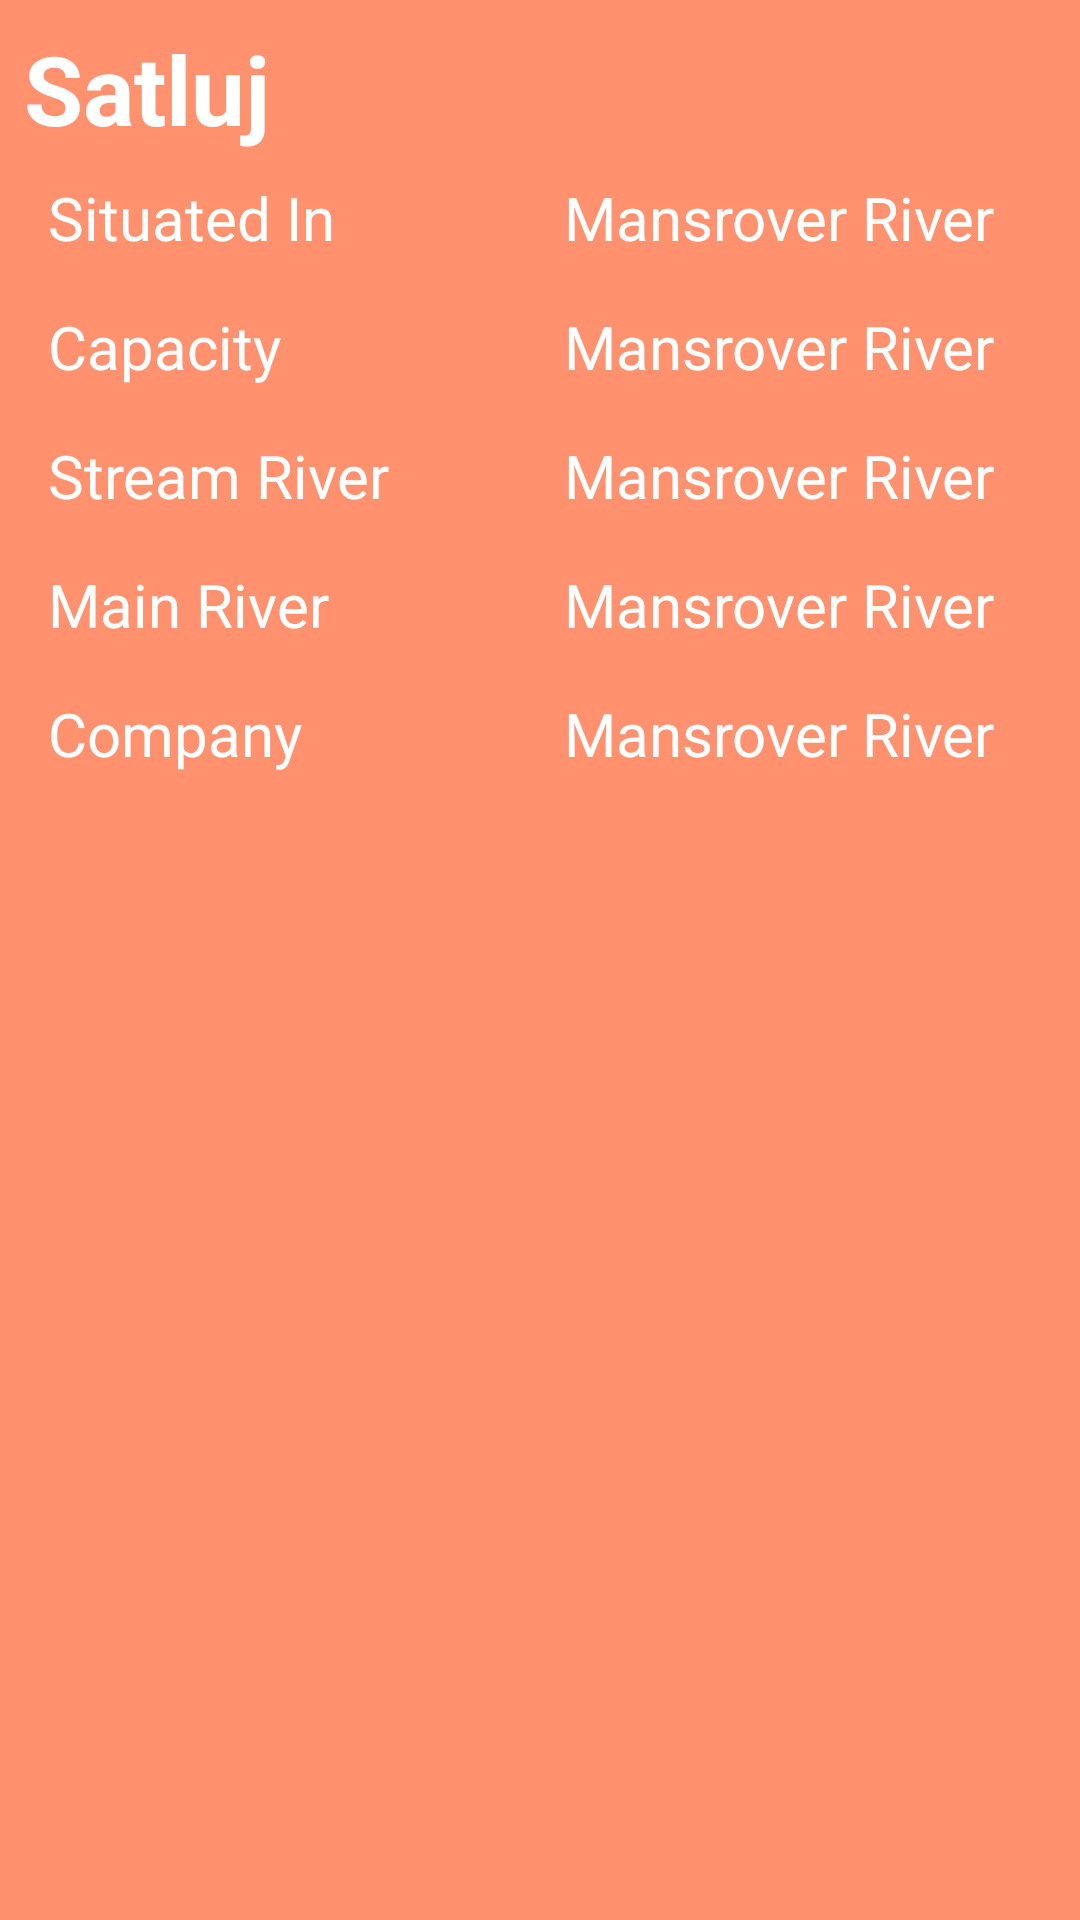

Write the Android layout XML for this screen, with the resource values it uses.
<!-- AndroidManifest.xml: application theme AppTheme -->
<!-- res/layout/hydroprojectview.xml -->
<?xml version="1.0" encoding="utf-8"?>
<layout xmlns:android="http://schemas.android.com/apk/res/android">

    <LinearLayout
        android:id="@+id/parentView"
        android:layout_width="match_parent"
        android:layout_height="wrap_content"
        android:padding="@dimen/subMargin"
        android:layout_margin="@dimen/subMargin"
        android:elevation="@dimen/ele"
        android:background="@color/lightAccentColor"
        android:orientation="vertical">
        <TextView
            android:id="@+id/tvHydroName"
            android:layout_width="match_parent"
            android:layout_height="wrap_content"
            android:text="Satluj"
            android:textColor="@color/colorWhite"
            android:textStyle="bold"
            android:textSize="@dimen/mainText"
            />
        <LinearLayout
            style="@style/linearRivers"
            >

            <TextView
                style="@style/riverinfotext"
                android:layout_height="wrap_content"
                android:text="@string/situatedin"
                />
            <TextView
                android:id="@+id/tvDistrict"
                android:text="Mansrover River"
                style="@style/riverinfotext"
                android:paddingVertical="@dimen/subMargin"
                />
        </LinearLayout>
        <LinearLayout
            style="@style/linearRivers"
            >
            <TextView
                style="@style/riverinfotext"
                android:text="@string/capacity"
                />
            <TextView
                android:id="@+id/tvCapacity"
                android:text="Mansrover River"
                style="@style/riverinfotext"
                android:paddingVertical="@dimen/subMargin"
                />
        </LinearLayout>
        <LinearLayout
            style="@style/linearRivers"
            >
            <TextView
                style="@style/riverinfotext"
                android:text="@string/streamriver"
                />
            <TextView
                android:id="@+id/tvStremRiver"
                android:text="Mansrover River"
                style="@style/riverinfotext"
                android:paddingVertical="@dimen/subMargin"
                />
        </LinearLayout>
        <LinearLayout
            style="@style/linearRivers"
            >
            <TextView
                style="@style/riverinfotext"
                android:text="@string/main_river"
                />
            <TextView
                android:id="@+id/tvMainRiver"
                android:text="Mansrover River"
                style="@style/riverinfotext"
                android:paddingVertical="@dimen/subMargin"
                />
        </LinearLayout>
        <LinearLayout
            style="@style/linearRivers"
            >
            <TextView
                style="@style/riverinfotext"
                android:text="@string/company"
                />
            <TextView
                android:id="@+id/tvCompany"
                android:text="Mansrover River"
                style="@style/riverinfotext"
                android:paddingVertical="@dimen/subMargin"
                />
        </LinearLayout>
    </LinearLayout>
</layout>
<!-- resources referenced by this layout -->
<resources>
  <color name="colorWhite">#fff</color>
  <color name="lightAccentColor">#FF916F</color>
  <dimen name="ele">4dp</dimen>
  <dimen name="mainText">32sp</dimen>
  <dimen name="subMargin">8dp</dimen>
  <string name="capacity">Capacity</string>
  <string name="company">Company</string>
  <string name="main_river">Main River</string>
  <string name="situatedin">Situated In</string>
  <string name="streamriver">Stream River</string>
  <style name="linearRivers">
          <item name="android:layout_width">match_parent</item>
          <item name="android:layout_height">wrap_content</item>
          <item name="android:orientation">horizontal</item>
      </style>
  <style name="riverinfotext">
          <item name="android:layout_width">0dp</item>
          <item name="android:layout_height">wrap_content</item>
          <item name="android:textSize">@dimen/mainName</item>
          <item name="android:textColor">@color/colorWhite</item>
          <item name="android:padding" tools:targetApi="o">@dimen/subMargin</item>
          <item name="android:layout_weight">1</item>
      </style>
  <style name="AppTheme" parent="Theme.AppCompat.Light.DarkActionBar">
          
          <item name="colorPrimary">@color/colorPrimary</item>
          <item name="colorPrimaryDark">@color/colorPrimaryDark</item>
          <item name="colorAccent">@color/colorAccent</item>
      </style>
  <dimen name="mainName">20sp</dimen>
  <color name="colorPrimary">#4CAF50</color>
  <color name="colorPrimaryDark">#388E3C</color>
  <color name="colorAccent">#FF5722</color>
</resources>
